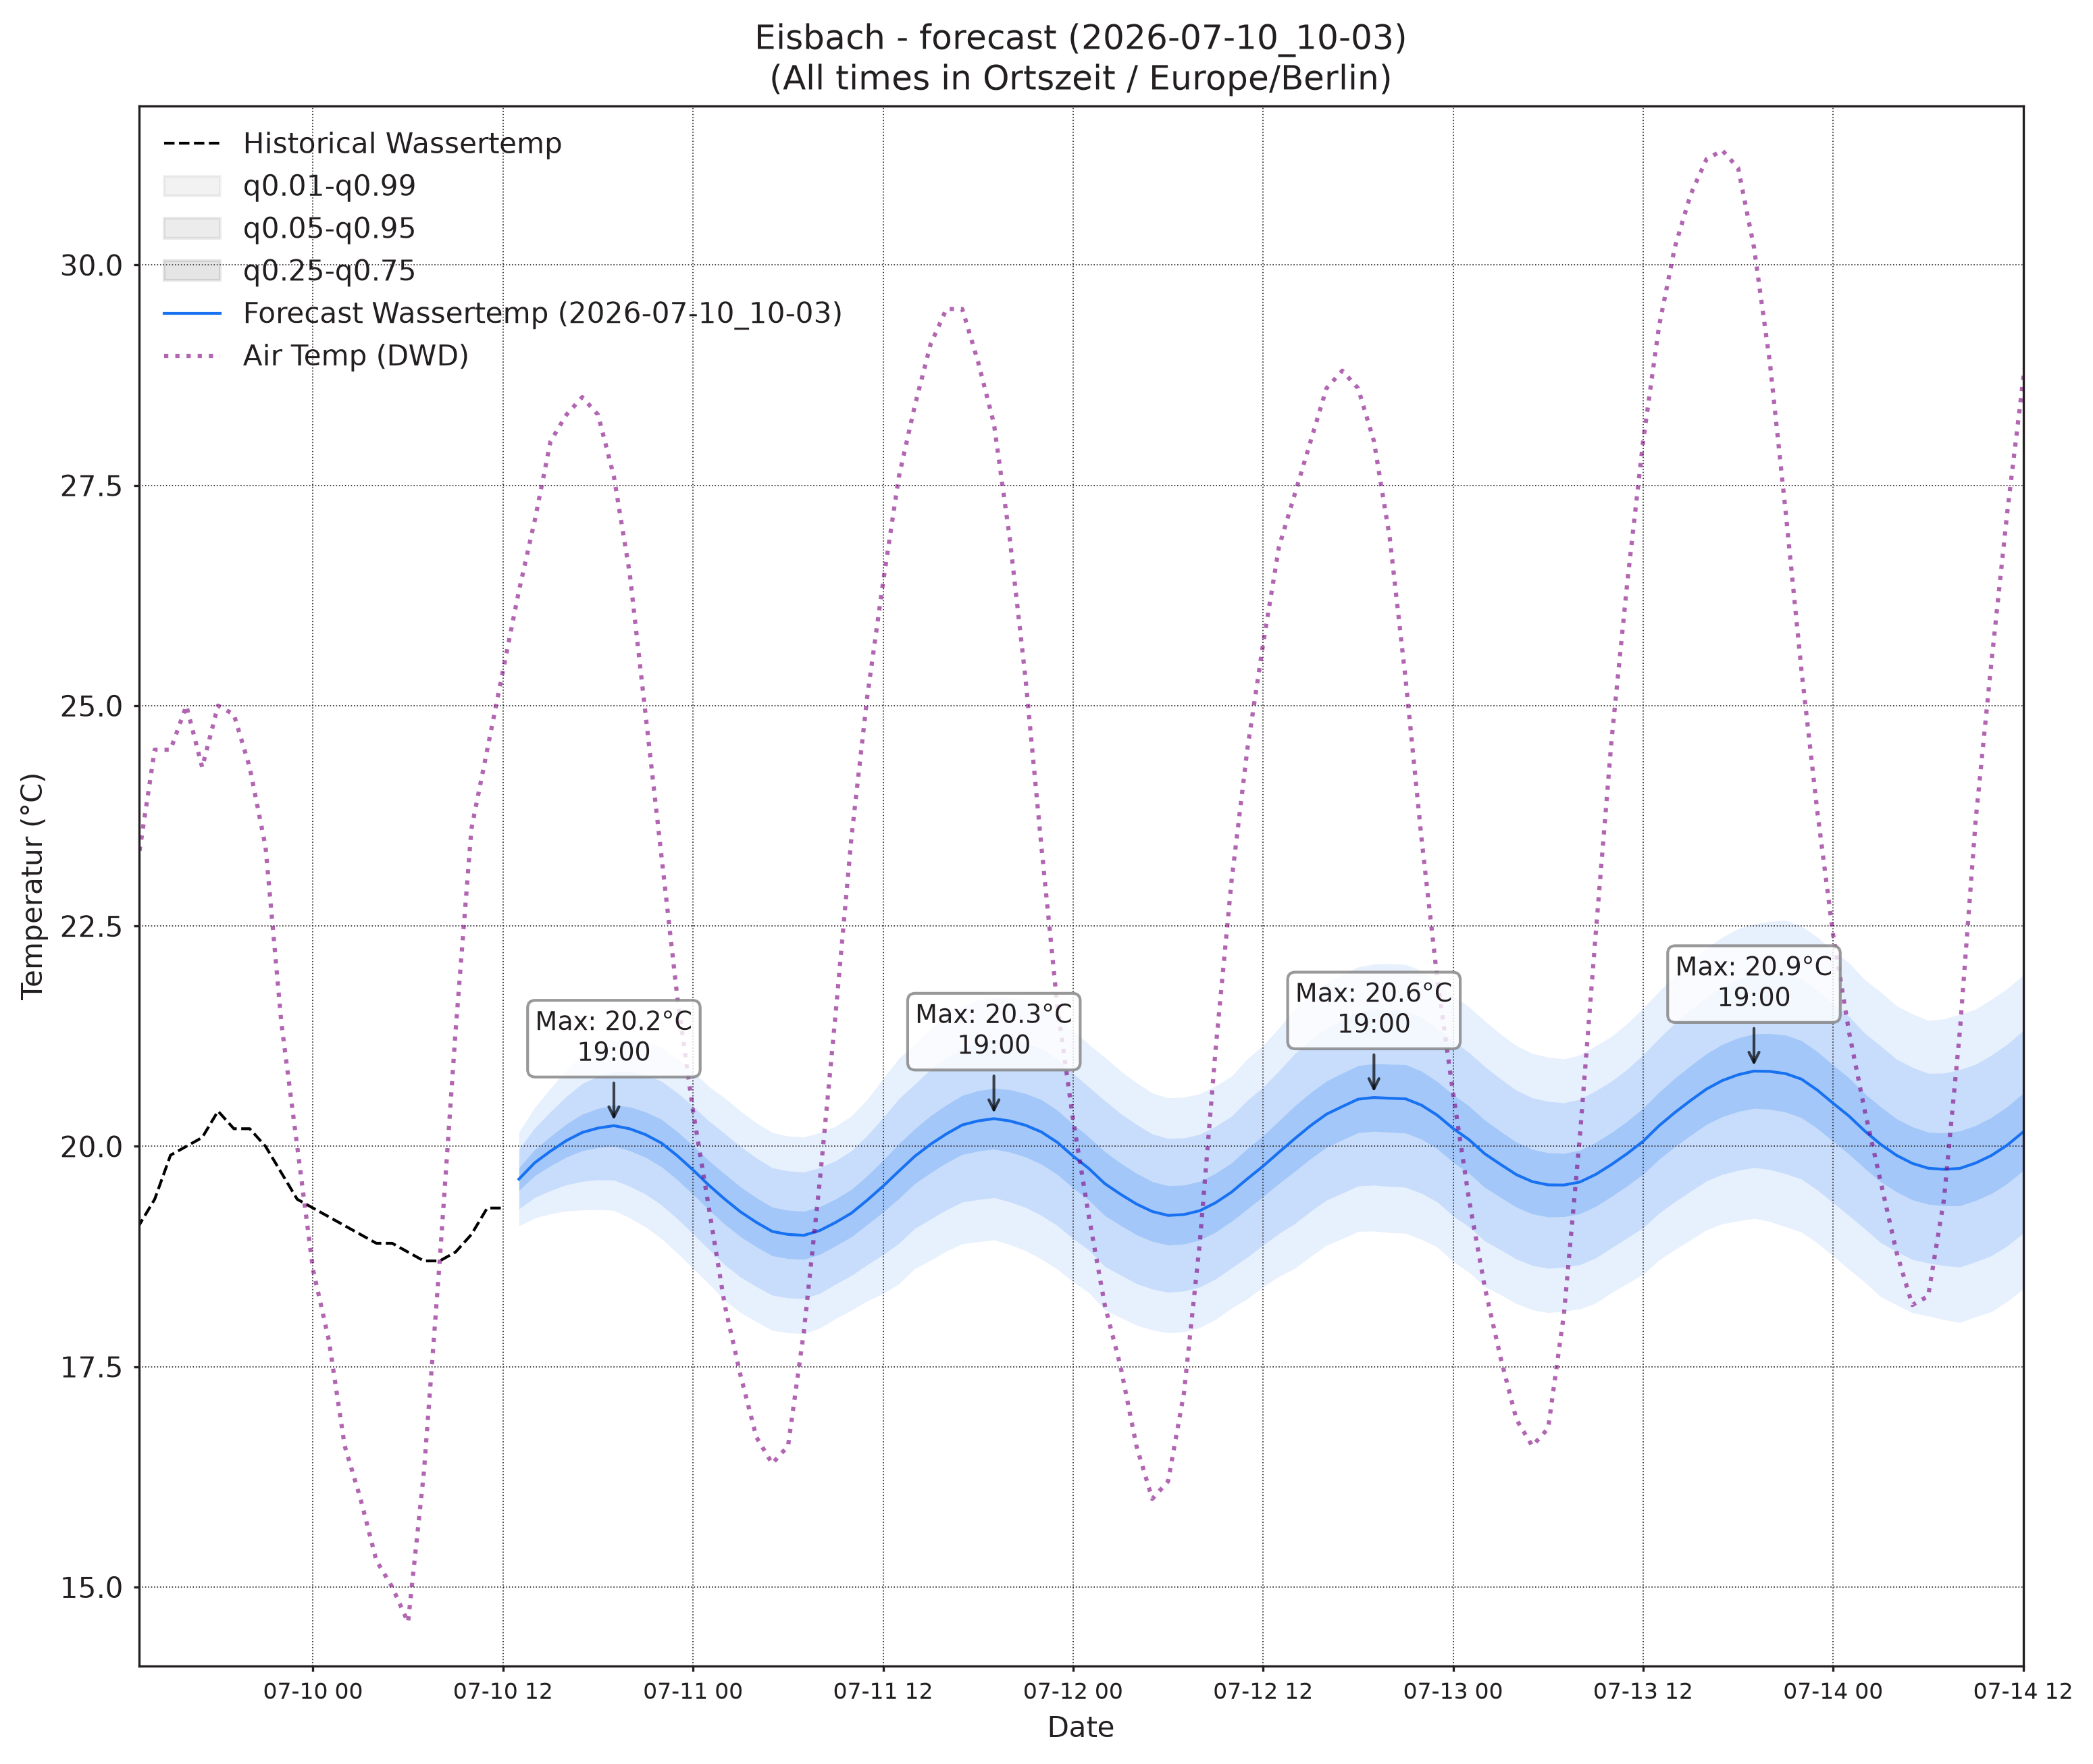

The data file committed next to this chart (first rows):
, wassertemp_q0.01, wassertemp_q0.05, wassertemp_q0.25, wassertemp_q0.5, wassertemp_q0.75, wassertemp_q0.95, wassertemp_q0.99, airtemp_96_q0.01, airtemp_96_q0.05, airtemp_96_q0.25, airtemp_96_q0.5, airtemp_96_q0.75, airtemp_96_q0.95, airtemp_96_q0.99, pressure_96_q0.01, pressure_96_q0.05, pressure_96_q0.25, pressure_96_q0.5, pressure_96_q0.75, pressure_96_q0.95, pressure_96_q0.99
2026-07-10 13:00, 19.1, 19.29, 19.5, 19.63, 19.76, 19.97, 20.16, 25.43, 26.73, 28.2, 29.11, 30.01, 31.48, 32.79, 1016, 1016, 1016, 1017, 1017, 1017, 1018
2026-07-10 14:00, 19.19, 19.42, 19.67, 19.81, 19.96, 20.21, 20.44, 25.61, 27.31, 29.09, 30.14, 31.19, 32.97, 34.67, 1015, 1015, 1016, 1016, 1017, 1017, 1018
2026-07-10 15:00, 19.23, 19.5, 19.78, 19.95, 20.11, 20.39, 20.66, 25.57, 27.61, 29.62, 30.78, 31.94, 33.96, 35.99, 1014, 1015, 1015, 1016, 1016, 1017, 1017
2026-07-10 16:00, 19.27, 19.56, 19.88, 20.07, 20.25, 20.57, 20.86, 25.44, 27.5, 29.6, 30.82, 32.05, 34.15, 36.2, 1013, 1014, 1015, 1015, 1016, 1017, 1017
2026-07-10 17:00, 19.28, 19.6, 19.95, 20.16, 20.37, 20.71, 21.04, 24.93, 26.96, 29.18, 30.52, 31.86, 34.08, 36.12, 1012, 1013, 1014, 1015, 1016, 1017, 1018
2026-07-10 18:00, 19.28, 19.62, 19.99, 20.21, 20.43, 20.8, 21.13, 24.06, 26.06, 28.33, 29.74, 31.15, 33.43, 35.43, 1012, 1013, 1014, 1015, 1016, 1017, 1018
2026-07-10 19:00, 19.27, 19.62, 20, 20.23, 20.47, 20.85, 21.2, 22.99, 24.96, 27.28, 28.75, 30.22, 32.54, 34.51, 1012, 1013, 1014, 1015, 1016, 1017, 1018
2026-07-10 20:00, 19.19, 19.55, 19.95, 20.2, 20.45, 20.85, 21.21, 21.89, 23.77, 26.03, 27.49, 28.94, 31.21, 33.08, 1011, 1013, 1014, 1015, 1016, 1017, 1019
2026-07-10 21:00, 19.09, 19.46, 19.88, 20.13, 20.39, 20.81, 21.18, 20.61, 22.43, 24.63, 26.04, 27.46, 29.66, 31.48, 1012, 1013, 1014, 1015, 1016, 1018, 1019
2026-07-10 22:00, 18.95, 19.34, 19.77, 20.04, 20.31, 20.74, 21.12, 19.46, 21.19, 23.27, 24.59, 25.92, 27.99, 29.72, 1012, 1013, 1015, 1016, 1017, 1018, 1020
2026-07-10 23:00, 18.79, 19.18, 19.62, 19.89, 20.17, 20.61, 21, 18.53, 20.14, 22.06, 23.27, 24.49, 26.4, 28.02, 1012, 1013, 1015, 1016, 1017, 1019, 1020
2026-07-11 00:00, 18.61, 19.01, 19.45, 19.73, 20.01, 20.46, 20.85, 17.45, 19.04, 20.9, 22.08, 23.25, 25.11, 26.7, 1012, 1014, 1015, 1017, 1018, 1019, 1021
2026-07-11 01:00, 18.44, 18.83, 19.28, 19.56, 19.84, 20.29, 20.68, 16.73, 18.33, 20.15, 21.29, 22.42, 24.25, 25.85, 1012, 1014, 1016, 1017, 1018, 1020, 1021
2026-07-11 02:00, 18.25, 18.66, 19.12, 19.4, 19.69, 20.15, 20.55, 15.79, 17.47, 19.33, 20.47, 21.61, 23.47, 25.15, 1012, 1014, 1016, 1017, 1018, 1020, 1022
2026-07-11 03:00, 18.11, 18.52, 18.97, 19.26, 19.54, 20, 20.4, 15.02, 16.8, 18.72, 19.88, 21.04, 22.97, 24.75, 1012, 1014, 1016, 1017, 1018, 1020, 1022
2026-07-11 04:00, 18.01, 18.41, 18.86, 19.14, 19.42, 19.87, 20.27, 14.18, 16.13, 18.18, 19.39, 20.61, 22.66, 24.6, 1012, 1014, 1016, 1017, 1018, 1020, 1022
2026-07-11 05:00, 17.91, 18.31, 18.76, 19.03, 19.31, 19.76, 20.16, 13.62, 15.67, 17.8, 19.07, 20.33, 22.47, 24.52, 1012, 1014, 1016, 1017, 1019, 1021, 1023
2026-07-11 06:00, 17.88, 18.28, 18.73, 19, 19.28, 19.72, 20.12, 13.39, 15.52, 17.74, 19.05, 20.36, 22.58, 24.71, 1012, 1014, 1016, 1017, 1019, 1021, 1023
2026-07-11 07:00, 17.88, 18.27, 18.72, 18.99, 19.26, 19.71, 20.11, 13.71, 15.85, 18.12, 19.47, 20.83, 23.1, 25.24, 1012, 1014, 1016, 1018, 1019, 1021, 1023
2026-07-11 08:00, 17.94, 18.33, 18.77, 19.04, 19.32, 19.76, 20.15, 14.25, 16.46, 18.9, 20.39, 21.88, 24.32, 26.53, 1011, 1014, 1016, 1018, 1019, 1021, 1024
2026-07-11 09:00, 18.05, 18.44, 18.87, 19.14, 19.4, 19.84, 20.23, 15.05, 17.33, 19.93, 21.54, 23.15, 25.75, 28.03, 1011, 1013, 1016, 1017, 1019, 1021, 1024
2026-07-11 10:00, 18.14, 18.53, 18.97, 19.24, 19.51, 19.95, 20.34, 15.95, 18.42, 21.33, 23.16, 25, 27.91, 30.38, 1011, 1013, 1016, 1017, 1019, 1021, 1024
2026-07-11 11:00, 18.25, 18.66, 19.11, 19.39, 19.67, 20.12, 20.53, 16.8, 19.52, 22.79, 24.88, 26.97, 30.24, 32.96, 1010, 1013, 1016, 1017, 1019, 1021, 1024
2026-07-11 12:00, 18.33, 18.77, 19.25, 19.55, 19.84, 20.33, 20.77, 17.5, 20.5, 24.18, 26.56, 28.93, 32.61, 35.61, 1010, 1012, 1015, 1017, 1018, 1021, 1024
2026-07-11 13:00, 18.44, 18.9, 19.41, 19.72, 20.03, 20.54, 21, 18.16, 21.37, 25.36, 27.95, 30.54, 34.53, 37.74, 1009, 1012, 1015, 1017, 1018, 1021, 1024
2026-07-11 14:00, 18.61, 19.07, 19.58, 19.89, 20.2, 20.71, 21.16, 18.27, 21.69, 26.01, 28.83, 31.65, 35.96, 39.39, 1009, 1011, 1014, 1016, 1018, 1021, 1024
2026-07-11 15:00, 18.71, 19.17, 19.7, 20.02, 20.35, 20.87, 21.34, 18.43, 21.94, 26.39, 29.3, 32.21, 36.66, 40.17, 1008, 1011, 1014, 1016, 1018, 1021, 1023
2026-07-11 16:00, 18.81, 19.28, 19.81, 20.14, 20.47, 21, 21.47, 18.37, 21.88, 26.33, 29.26, 32.18, 36.64, 40.14, 1008, 1010, 1014, 1015, 1017, 1020, 1023
2026-07-11 17:00, 18.89, 19.37, 19.91, 20.24, 20.58, 21.12, 21.59, 18.11, 21.6, 25.99, 28.87, 31.75, 36.15, 39.63, 1007, 1010, 1013, 1015, 1017, 1020, 1023
2026-07-11 18:00, 18.92, 19.4, 19.95, 20.29, 20.63, 21.18, 21.66, 17.69, 21.06, 25.34, 28.14, 30.95, 35.23, 38.6, 1007, 1010, 1013, 1015, 1017, 1020, 1023
2026-07-11 19:00, 18.94, 19.42, 19.97, 20.31, 20.66, 21.21, 21.69, 17.19, 20.44, 24.57, 27.28, 29.98, 34.11, 37.37, 1007, 1010, 1013, 1015, 1017, 1020, 1023
2026-07-11 20:00, 18.89, 19.37, 19.93, 20.29, 20.64, 21.21, 21.69, 16.49, 19.66, 23.6, 26.16, 28.73, 32.67, 35.84, 1007, 1010, 1013, 1015, 1017, 1020, 1023
2026-07-11 21:00, 18.82, 19.31, 19.88, 20.24, 20.6, 21.17, 21.66, 16.11, 19.01, 22.63, 24.98, 27.32, 30.94, 33.84, 1007, 1010, 1014, 1015, 1017, 1021, 1024
2026-07-11 22:00, 18.72, 19.22, 19.8, 20.16, 20.53, 21.11, 21.61, 15.27, 18.01, 21.4, 23.6, 25.8, 29.2, 31.94, 1008, 1011, 1014, 1016, 1018, 1021, 1024
2026-07-11 23:00, 18.61, 19.1, 19.68, 20.05, 20.41, 20.99, 21.48, 14.66, 17.24, 20.39, 22.41, 24.44, 27.59, 30.17, 1008, 1011, 1014, 1016, 1018, 1022, 1025
2026-07-12 00:00, 18.46, 18.95, 19.53, 19.89, 20.25, 20.83, 21.32, 14.11, 16.56, 19.51, 21.4, 23.29, 26.24, 28.69, 1008, 1011, 1015, 1017, 1019, 1022, 1025
2026-07-12 01:00, 18.34, 18.82, 19.39, 19.75, 20.11, 20.67, 21.16, 13.78, 16.1, 18.87, 20.62, 22.38, 25.14, 27.46, 1009, 1012, 1015, 1017, 1019, 1022, 1026
2026-07-12 02:00, 18.14, 18.64, 19.21, 19.58, 19.94, 20.52, 21.01, 13.28, 15.63, 18.37, 20.08, 21.79, 24.52, 26.88, 1009, 1012, 1015, 1017, 1019, 1023, 1026
2026-07-12 03:00, 18.06, 18.54, 19.1, 19.46, 19.81, 20.37, 20.85, 12.83, 15.23, 17.93, 19.6, 21.27, 23.97, 26.37, 1009, 1012, 1015, 1017, 1019, 1023, 1026
2026-07-12 04:00, 17.97, 18.44, 19, 19.35, 19.69, 20.25, 20.72, 12.26, 14.69, 17.43, 19.12, 20.81, 23.55, 25.98, 1009, 1012, 1015, 1018, 1020, 1023, 1026
2026-07-12 05:00, 17.92, 18.38, 18.92, 19.26, 19.6, 20.14, 20.6, 12.13, 14.57, 17.29, 18.96, 20.63, 23.36, 25.79, 1009, 1012, 1016, 1018, 1020, 1023, 1026
2026-07-12 06:00, 17.88, 18.34, 18.88, 19.22, 19.55, 20.09, 20.55, 12.23, 14.6, 17.28, 18.93, 20.59, 23.27, 25.63, 1009, 1012, 1016, 1018, 1020, 1023, 1026
2026-07-12 07:00, 17.9, 18.36, 18.89, 19.23, 19.56, 20.1, 20.56, 12.28, 14.68, 17.45, 19.18, 20.91, 23.67, 26.08, 1009, 1012, 1016, 1018, 1020, 1023, 1026
2026-07-12 08:00, 17.94, 18.4, 18.94, 19.27, 19.6, 20.14, 20.6, 12.64, 15.12, 18.05, 19.9, 21.75, 24.68, 27.17, 1009, 1012, 1016, 1018, 1020, 1023, 1026
2026-07-12 09:00, 18.04, 18.49, 19.03, 19.36, 19.69, 20.23, 20.68, 13.23, 15.83, 18.96, 20.96, 22.96, 26.09, 28.69, 1009, 1012, 1015, 1018, 1020, 1023, 1027
2026-07-12 10:00, 18.16, 18.62, 19.15, 19.48, 19.81, 20.34, 20.8, 13.72, 16.61, 20.13, 22.39, 24.65, 28.17, 31.06, 1008, 1012, 1015, 1017, 1020, 1023, 1027
2026-07-12 11:00, 18.27, 18.74, 19.29, 19.63, 19.97, 20.52, 20.99, 14.37, 17.53, 21.45, 23.98, 26.52, 30.43, 33.59, 1008, 1011, 1015, 1017, 1019, 1023, 1026
2026-07-12 12:00, 18.41, 18.88, 19.43, 19.78, 20.12, 20.67, 21.15, 15.01, 18.44, 22.74, 25.54, 28.34, 32.64, 36.08, 1008, 1011, 1015, 1017, 1019, 1023, 1026
2026-07-12 13:00, 18.52, 19.01, 19.58, 19.93, 20.29, 20.86, 21.34, 15.16, 18.9, 23.64, 26.75, 29.85, 34.59, 38.34, 1007, 1011, 1014, 1017, 1019, 1023, 1026
2026-07-12 14:00, 18.62, 19.12, 19.72, 20.09, 20.46, 21.05, 21.56, 15.48, 19.39, 24.35, 27.61, 30.87, 35.83, 39.74, 1007, 1010, 1014, 1016, 1019, 1022, 1026
2026-07-12 15:00, 18.75, 19.26, 19.86, 20.23, 20.61, 21.21, 21.72, 15.65, 19.68, 24.82, 28.2, 31.58, 36.72, 40.75, 1006, 1010, 1013, 1016, 1018, 1022, 1026
2026-07-12 16:00, 18.88, 19.39, 19.99, 20.36, 20.74, 21.34, 21.85, 15.75, 19.78, 24.93, 28.32, 31.72, 36.87, 40.9, 1005, 1009, 1013, 1015, 1018, 1022, 1025
2026-07-12 17:00, 18.95, 19.47, 20.07, 20.45, 20.83, 21.43, 21.95, 15.84, 19.75, 24.75, 28.03, 31.32, 36.32, 40.23, 1005, 1009, 1013, 1015, 1018, 1022, 1025
2026-07-12 18:00, 19.03, 19.55, 20.15, 20.53, 20.92, 21.52, 22.04, 15.39, 19.25, 24.16, 27.39, 30.62, 35.53, 39.39, 1005, 1009, 1013, 1015, 1017, 1021, 1025
2026-07-12 19:00, 19.04, 19.56, 20.17, 20.55, 20.94, 21.55, 22.07, 14.88, 18.6, 23.31, 26.39, 29.48, 34.19, 37.91, 1005, 1008, 1013, 1015, 1017, 1022, 1025
2026-07-12 20:00, 19.02, 19.55, 20.16, 20.55, 20.93, 21.55, 22.07, 14.42, 17.98, 22.5, 25.46, 28.43, 32.95, 36.51, 1005, 1009, 1013, 1015, 1018, 1022, 1025
2026-07-12 21:00, 19.01, 19.54, 20.15, 20.54, 20.93, 21.54, 22.06, 13.98, 17.31, 21.5, 24.24, 26.99, 31.18, 34.51, 1005, 1009, 1013, 1015, 1018, 1022, 1026
2026-07-12 22:00, 18.94, 19.47, 20.08, 20.47, 20.85, 21.47, 21.99, 13.67, 16.75, 20.61, 23.14, 25.66, 29.53, 32.6, 1005, 1009, 1013, 1016, 1018, 1022, 1026
2026-07-12 23:00, 18.86, 19.37, 19.97, 20.35, 20.73, 21.34, 21.85, 13.4, 16.2, 19.71, 22, 24.29, 27.81, 30.61, 1006, 1010, 1014, 1016, 1019, 1023, 1027
2026-07-13 00:00, 18.69, 19.21, 19.82, 20.2, 20.59, 21.2, 21.71, 12.85, 15.55, 18.89, 21.06, 23.22, 26.56, 29.26, 1006, 1010, 1014, 1017, 1019, 1023, 1027
... 36 more rows
